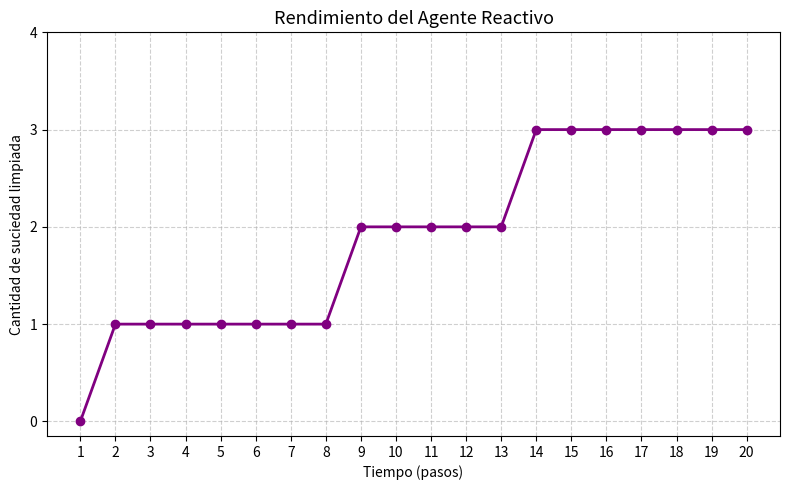

The script that saved this image:
import random
import matplotlib.pyplot as plt

class Environment:
    def __init__(self, size=5, dirt_prob=0.3, wall_prob=0.2):
        self.size = size
        self.grid = []

        for i in range(size):
            row = []
            for j in range(size):
                r = random.random()
                if r < wall_prob:
                    row.append("WALL")
                elif r < wall_prob + dirt_prob:
                    row.append("DIRT")
                else:
                    row.append("EMPTY")
            self.grid.append(row)

        # Asegurar posición inicial libre
        self.grid[0][0] = "EMPTY"

        # Asegurar al menos una salida desde (0,0)
        if self.grid[0][1] == "WALL" and self.grid[1][0] == "WALL":
            self.grid[0][1] = "EMPTY"

    def is_valid_position(self, x, y):
        return (
            0 <= x < self.size and
            0 <= y < self.size and
            self.grid[x][y] != "WALL"
        )

    def get_cell_state(self, x, y):
        return self.grid[x][y]

    def clean_cell(self, x, y):
        if self.grid[x][y] == "DIRT":
            self.grid[x][y] = "EMPTY"
            return True
        return False


class ReflexAgent:
    def __init__(self):
        self.x = 0
        self.y = 0
        self.cleaned = 0

    def reflex_agent_program(self, percepts):
        position, cell_state, possible_moves = percepts

        # Regla 1: si hay suciedad, limpiar
        if cell_state == "DIRT":
            return "CLEAN"

        # Regla 2 y 3: moverse si es posible
        if possible_moves:
            return random.choice(possible_moves)

        return "IDLE"


# -------- SIMULACIÓN --------

env = Environment(size=5)
agent = ReflexAgent()

moves = {
    "UP": (-1, 0),
    "DOWN": (1, 0),
    "LEFT": (0, -1),
    "RIGHT": (0, 1)
}

performance = []

print("Estado inicial del entorno:")
for row in env.grid:
    print(row)

print("\n--- Simulación ---")

for step in range(20):
    cell_state = env.get_cell_state(agent.x, agent.y)

    possible_moves = []
    for action, (dx, dy) in moves.items():
        nx, ny = agent.x + dx, agent.y + dy
        if env.is_valid_position(nx, ny):
            possible_moves.append(action)

    percepts = ((agent.x, agent.y), cell_state, possible_moves)
    action = agent.reflex_agent_program(percepts)

    if action == "CLEAN":
        if env.clean_cell(agent.x, agent.y):
            agent.cleaned += 1

    elif action in moves:
        dx, dy = moves[action]
        agent.x += dx
        agent.y += dy

    performance.append(agent.cleaned)

    print(
        f"Paso {step + 1}: "
        f"Posición=({agent.x},{agent.y}), "
        f"Acción={action}, "
        f"Suciedad limpiada={agent.cleaned}"
    )

# -------- GRÁFICA BONITA 💜 --------

plt.figure(figsize=(8, 5))

plt.plot(
    range(1, len(performance) + 1),
    performance,
    color="purple",
    marker="o",
    linewidth=2,
    markersize=6
)

plt.xlabel("Tiempo (pasos)")
plt.ylabel("Cantidad de suciedad limpiada")
plt.title("Rendimiento del Agente Reactivo", fontsize=13)

# Vértices bien definidos
plt.xticks(range(1, 21))
plt.yticks(range(0, max(performance) + 2))

plt.grid(True, linestyle="--", alpha=0.6)
plt.tight_layout()
plt.show()
